Labelled photos from "dataset_for_model", an image-classification folder in JChanUoM/Third-Year-Project---Marble-Sorter. The possible labels are: blue, green, none, transparent, white.

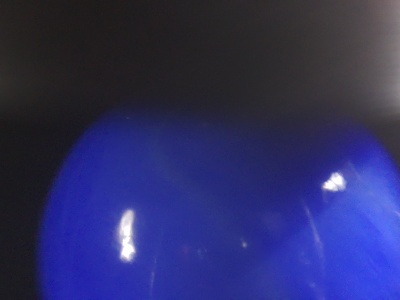
Label: blue

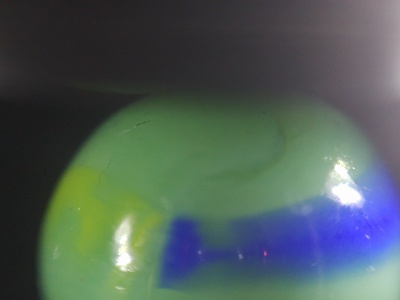
Label: green

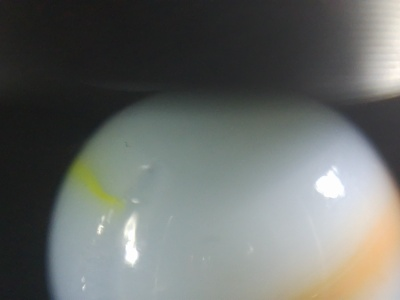
Label: white

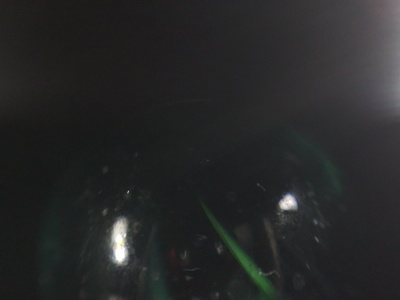
Label: transparent

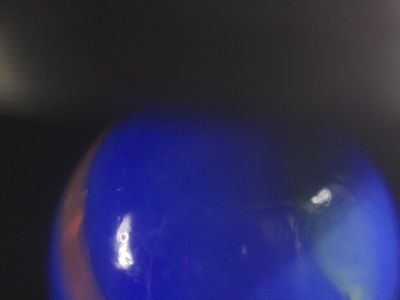
Label: blue

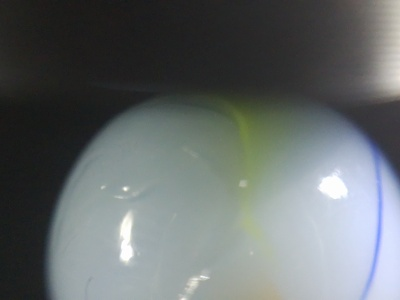
Label: white
